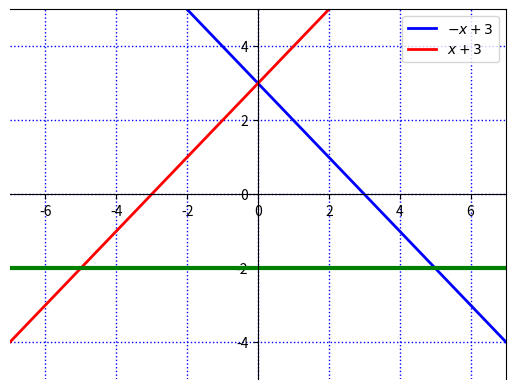

This chart was generated by the following Python code:

#-*- coding:utf-8 -*-
import numpy as np
import matplotlib.pyplot as plt
from sympy import*

x = symbols('x')

eq1 = -x + 3
eq2 = x + 3
eq3 = -2

eq_a = x + 3 + 2
a = solve(eq_a,x,dic = True)
print (a)

eq_b = -x + 3 +2
b = solve(eq_b,x)
print (b)

ans = integrate(eq_a,(x,a[0],0)) + integrate(eq_b,(x,0,b[0])) 
print (ans)

#--------------- рисование графика -------------

x1 = np.linspace(-7,7,100)
e1 = -x1 + 3
e2 = x1 + 3
e3 = -2
ax = plt.subplot()

ax.plot(x1,e1, color="blue", lw=2, label=r'$-x+3$')
ax.plot(x1,e2, color="red", lw=2, label=r'$x+3$')
ax.axhline(y=e3,color="green",lw=3)
ax.legend()

#ax.plot(e3, color="green", lw=2, label="2")

ax.set_xlim(-7,7)
ax.set_ylim(-5,5)

ax.spines['left'].set_position('center')
ax.spines['bottom'].set_position('center')

ax.grid(color="blue", which="both", linestyle=':',linewidth=1)
#ax.fill_between(x1,e1,e2, where=e2>e1, facecolor='wheat')
#ax.fill_between(x1,e1,y, where=e1>e2, facecolor='wheat')

plt.show()
